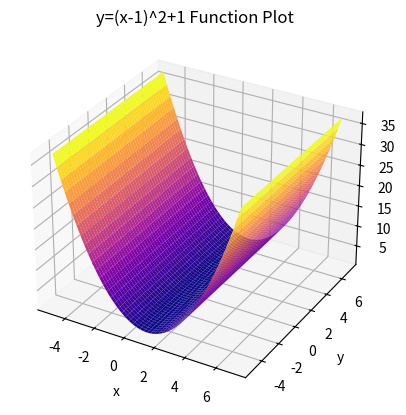

Reproduce this figure in Python.
import numpy as np
import matplotlib.pyplot as plt
from mpl_toolkits.mplot3d import Axes3D

def func(x, y):
    return (x-1)**2 + 1

fig = plt.figure()
ax = fig.add_subplot(111, projection='3d')

x = np.linspace(-5, 7, 1000)
y = np.linspace(-5, 7, 1000)
X, Y = np.meshgrid(x, y)
Z = func(X, Y)

ax.plot_surface(X, Y, Z, cmap='plasma')
ax.set_xlabel('x')
ax.set_ylabel('y')
ax.set_zlabel('z')
ax.set_title('y=(x-1)^2+1 Function Plot')

plt.show()
